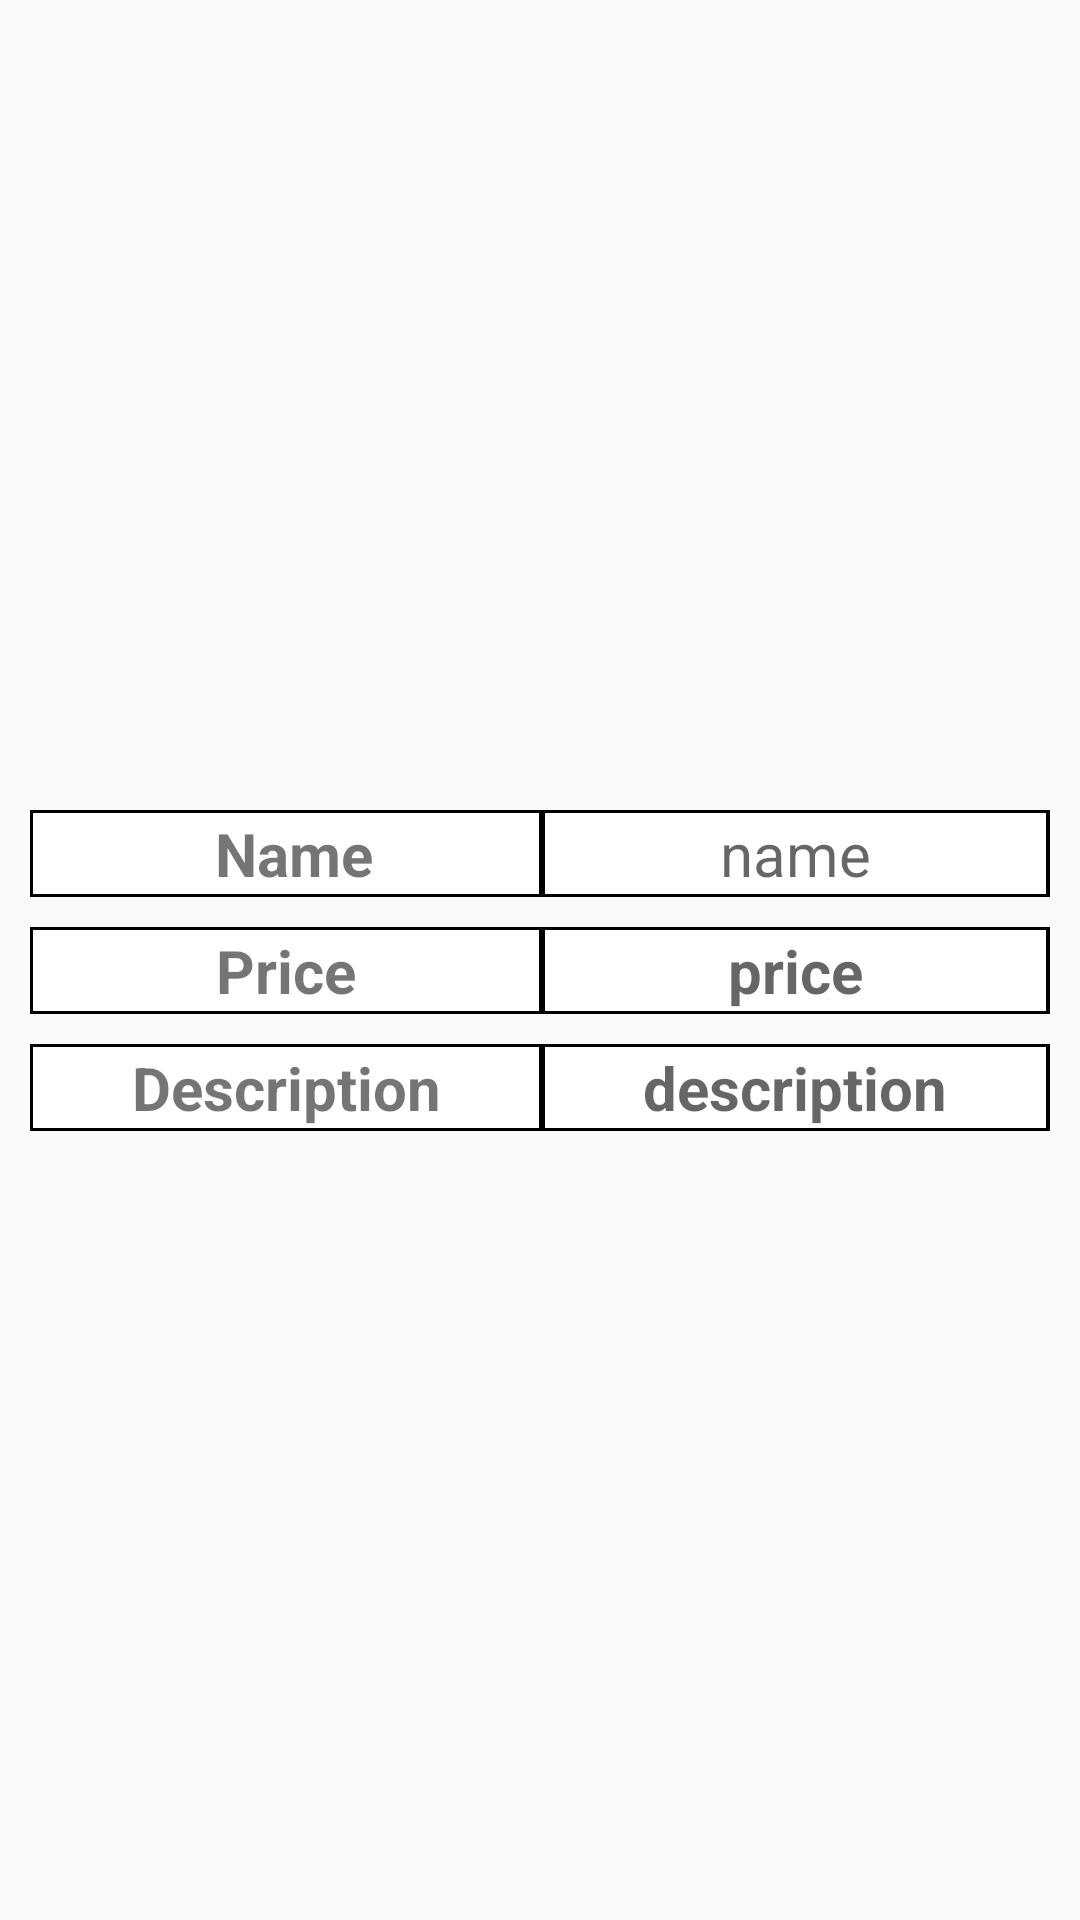

Android layout source for this screen:
<!-- AndroidManifest.xml: application theme AppTheme -->
<!-- res/layout/activity_item_detail.xml -->
<?xml version="1.0" encoding="utf-8"?>
<LinearLayout xmlns:android="http://schemas.android.com/apk/res/android"
    xmlns:app="http://schemas.android.com/apk/res-auto"
    xmlns:tools="http://schemas.android.com/tools"
    android:layout_width="match_parent"
    android:layout_height="match_parent"
    tools:context=".ItemDetailActivity"
    android:orientation="vertical">



    <ImageView
        android:id="@+id/imgProfile"
        android:layout_width="fill_parent"
        android:layout_height="250dp"

        android:src="@drawable/ic_launcher_background"
        android:scaleType="centerCrop"
        android:layout_marginTop="10dp"



        />


    <TableLayout
        android:layout_width="match_parent"
        android:layout_height="wrap_content"
        android:layout_margin="10dp"
        android:stretchColumns="0,1,"


        >

        <TableRow
            android:layout_width="match_parent"
            android:layout_height="0dp"

            android:background="#000000"

            >

            <TextView
                android:layout_width="match_parent"
                android:layout_height="match_parent"

                android:layout_column="0"
                android:layout_margin="1dp"
                android:background="#FFFFFF"
                android:gravity="center"
                android:text=" Name"
                android:textSize="20dp"
                android:textStyle="bold"


                />

            <TextView
                android:id="@+id/tvName"
                android:layout_width="match_parent"
                android:layout_height="match_parent"
                android:layout_column="1"
                android:layout_margin="1dp"
                android:background="#fff"
                android:gravity="center"
                android:hint="name"
                android:textSize="20dp"


                />
        </TableRow>


        <TableRow
            android:layout_width="match_parent"
            android:layout_height="0dp"
            android:layout_marginTop="10dp"

            android:background="#000000"

            >


            <TextView
                android:layout_width="match_parent"
                android:layout_height="match_parent"

                android:layout_column="0"
                android:layout_margin="1dp"
                android:background="#FFFFFF"
                android:gravity="center"
                android:text="Price"
                android:textSize="20dp"
                android:textStyle="bold"


                />


            <TextView

                android:id="@+id/tvPrice"
                android:layout_width="match_parent"
                android:layout_height="match_parent"

                android:layout_column="0"
                android:layout_margin="1dp"
                android:background="#FFFFFF"
                android:gravity="center"
                android:hint="price"
                android:textSize="20dp"
                android:textStyle="bold"


                />


        </TableRow>


        <TableRow
            android:layout_width="match_parent"
            android:layout_height="0dp"
            android:layout_marginTop="10dp"

            android:background="#000000"

            >


            <TextView
                android:layout_width="match_parent"
                android:layout_height="match_parent"

                android:layout_column="0"
                android:layout_margin="1dp"
                android:background="#FFFFFF"
                android:gravity="center"
                android:text="Description"
                android:textSize="20dp"
                android:textStyle="bold"


                />


            <TextView

                android:id="@+id/tvDescription"
                android:layout_width="match_parent"
                android:layout_height="match_parent"

                android:layout_column="0"
                android:layout_margin="1dp"
                android:background="#FFFFFF"
                android:gravity="center"
                android:hint="description"
                android:textSize="20dp"
                android:textStyle="bold"


                />


        </TableRow>


    </TableLayout>










</LinearLayout>
<!-- resources referenced by this layout -->
<resources>
  <style name="AppTheme" parent="Theme.AppCompat.Light.DarkActionBar">
          
          <item name="colorPrimary">@color/colorPrimary</item>
          <item name="colorPrimaryDark">@color/colorPrimaryDark</item>
          <item name="colorAccent">@color/colorAccent</item>
      </style>
  <color name="colorPrimary">#3F51B5</color>
  <color name="colorPrimaryDark">#303F9F</color>
  <color name="colorAccent">#FF4081</color>
</resources>
